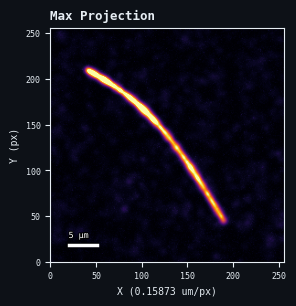
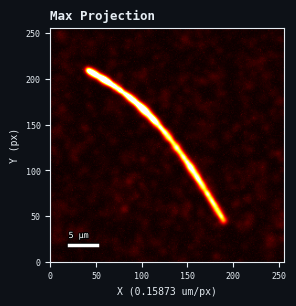
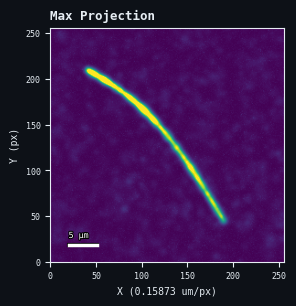
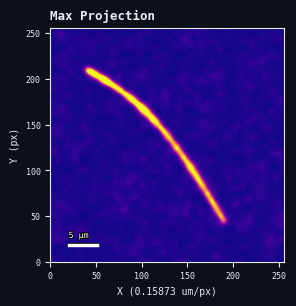
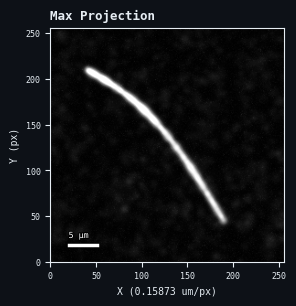
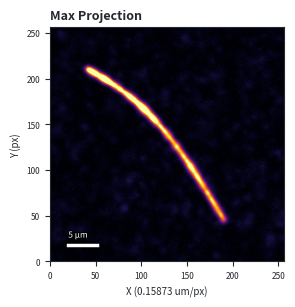
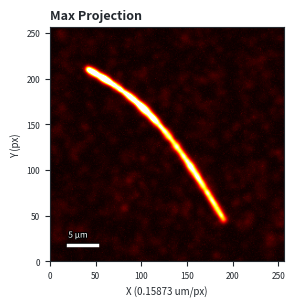
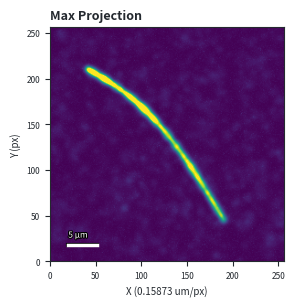
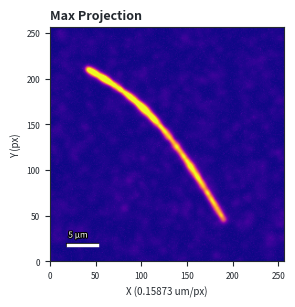
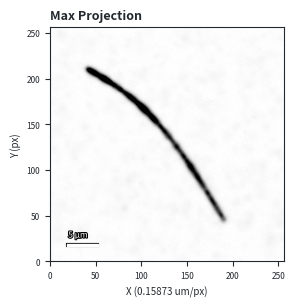
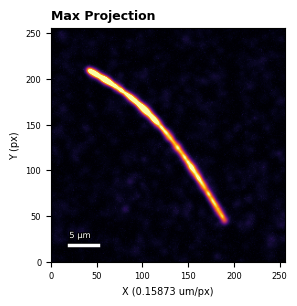
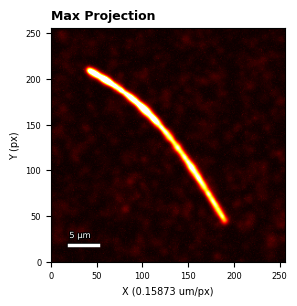
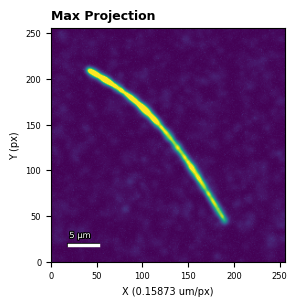
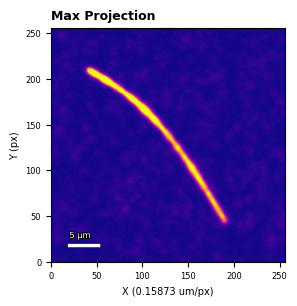
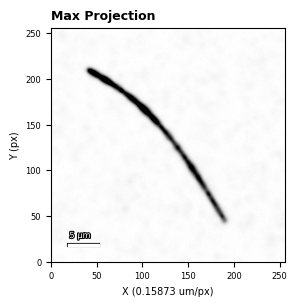

Write the Python code that produced these figures, in order.
"""Regenerate the Figures-preview sample panels for each figure theme.

    python tools/gen_preview_panels.py

Writes firefly/ui/qml/assets/figures/panel_A_{dark,light,publication}.png so the
Preferences ▸ Figures live preview reflects the chosen theme instead of showing a
single dark render on every theme.  The projection is synthetic but representative
(a curved filament of emitters) and is generated ONCE for all three, so switching
themes re-themes the *same* cell — exactly what the preview is meant to show.  The
theme palettes mirror fa_figure.py so the preview matches real output.
"""
import os

import numpy as np
import matplotlib
matplotlib.use("Agg")
import matplotlib.pyplot as plt          # noqa: E402

# BG / TXT mirror fa_figure.py's Dark / Light / Publication palettes.
THEMES = {
    "dark":        dict(BG="#0d1117", TXT="#e6edf3", font="monospace"),
    "light":       dict(BG="#ffffff", TXT="#24292f", font="sans-serif"),
    "publication": dict(BG="#ffffff", TXT="#000000", font="DejaVu Sans"),
}
# Projection colormaps offered in Preferences (PreferencesDialog cmapOpts).  The
# matplotlib name mirrors fa_figure._cmap_map — note Greys is theme-dependent
# (Greys for Light/Publication, Greys_r for Dark) so the bright filament reads
# correctly on each background.
CMAPS = ["Inferno", "Hot", "Viridis", "Plasma", "Greys"]


def _mpl_cmap(option, theme):
    if option == "Greys":
        return "Greys" if theme in ("light", "publication") else "Greys_r"
    return option.lower()


PX_UM = 0.15873
DEST = os.path.join("firefly", "ui", "qml", "assets", "figures")


def make_projection(n=256, seed=7):
    """A faint background + a curved filament of gaussian emitters — looks like a
    real sptPALM max-projection.  Fixed seed → reproducible."""
    rng = np.random.default_rng(seed)
    # a visible purple inferno haze (scattered background emitters + noise) so it
    # reads like a real projection, not a clean line on black
    img = rng.gamma(1.1, 0.05, size=(n, n))
    yy, xx = np.mgrid[0:n, 0:n]
    for _ in range(900):                       # diffuse background localisations
        x0, y0 = rng.uniform(0, n), rng.uniform(0, n)
        img += rng.uniform(0.05, 0.18) * np.exp(
            -((xx - x0) ** 2 + (yy - y0) ** 2) / (2 * rng.uniform(2, 4) ** 2))
    t = np.linspace(0, 1, 260)                 # the bright curved filament
    cx = 40 + 150 * t
    cy = 210 - 170 * t + 28 * np.sin(t * 3.0)
    for x0, y0 in zip(cx, cy):
        amp = rng.uniform(0.4, 1.2)
        sig = rng.uniform(1.8, 3.4)
        img += amp * np.exp(-((xx - x0) ** 2 + (yy - y0) ** 2) / (2 * sig ** 2))
    img += rng.normal(0, 0.02, img.shape).clip(0)
    return img


def render(theme, cmap_option, img, out):
    th = THEMES[theme]
    plt.rcParams.update({"font.family": th["font"]})
    fig = plt.figure(figsize=(3.0, 3.0), dpi=150, facecolor=th["BG"])
    ax = fig.add_axes([0.16, 0.13, 0.80, 0.78])
    ax.set_facecolor(th["BG"])
    ax.imshow(img, cmap=_mpl_cmap(cmap_option, theme), origin="lower",
              extent=[0, 256, 0, 256], vmax=np.percentile(img, 99.3))
    ax.set_title("Max Projection", color=th["TXT"], fontsize=9, loc="left",
                 fontweight="bold")
    ax.set_xlabel("X (%.5g um/px)" % PX_UM, color=th["TXT"], fontsize=7)
    ax.set_ylabel("Y (px)", color=th["TXT"], fontsize=7)
    ax.tick_params(colors=th["TXT"], labelsize=6)
    for s in ax.spines.values():
        s.set_color(th["TXT"])
    # white scalebar with a dark halo so it stays visible on any colormap /
    # background (e.g. light-theme Greys is near-white where the bar sits)
    import matplotlib.patheffects as pe
    halo = [pe.withStroke(linewidth=3, foreground="black")]
    bar_px = 5.0 / PX_UM
    bar, = ax.plot([20, 20 + bar_px], [18, 18], color="white", lw=2.5)
    bar.set_path_effects(halo)
    txt = ax.text(20, 26, "5 µm", color="white", fontsize=6)
    txt.set_path_effects([pe.withStroke(linewidth=1.5, foreground="black")])
    fig.savefig(out, facecolor=th["BG"], dpi=150)
    plt.close(fig)


def main():
    img = make_projection()
    os.makedirs(DEST, exist_ok=True)
    for theme in THEMES:
        for cmap in CMAPS:
            out = os.path.join(DEST, "panel_A_%s_%s.png" % (theme, cmap.lower()))
            render(theme, cmap, img, out)
            print("wrote", out)


if __name__ == "__main__":
    main()
